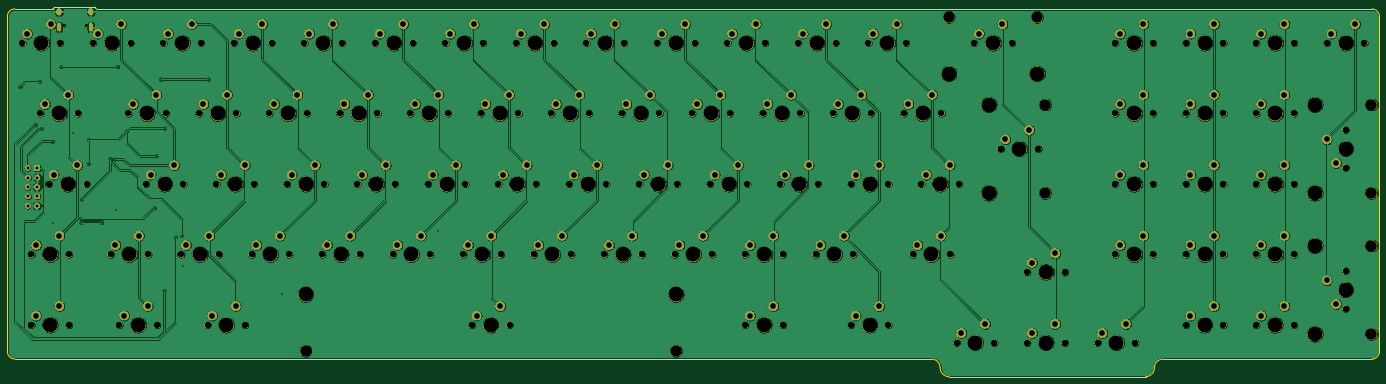
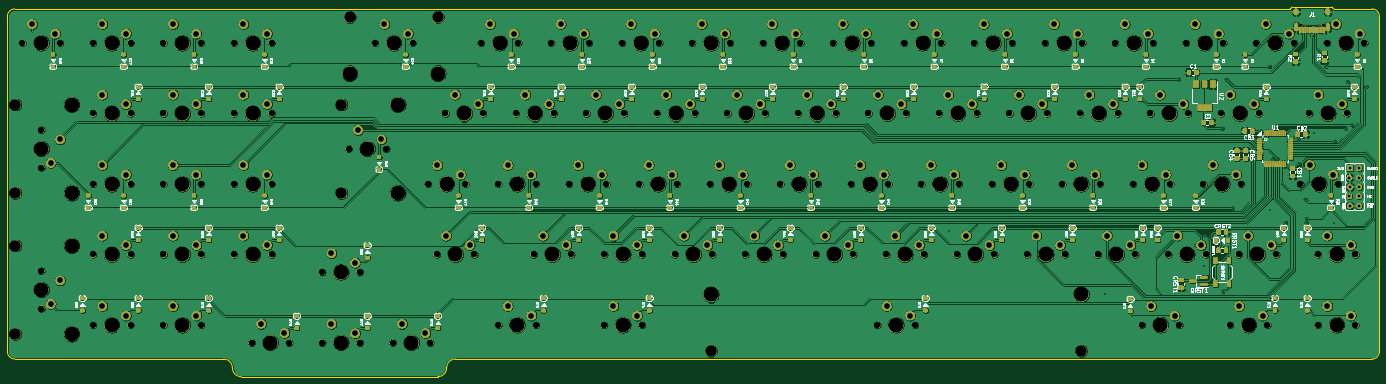
Circuit board: 9 layer files. Board 370.7 x 99.9 mm.
- bottom_copper: muente1800-B_Cu.gbl (1610784 bytes)
- bottom_mask: muente1800-B_Mask.gbs (773054 bytes)
- bottom_silk: muente1800-B_SilkS.gbo (592556 bytes)
- outline: muente1800-Edge_Cuts.gm1 (1703 bytes)
- top_copper: muente1800-F_Cu.gtl (786408 bytes)
- top_mask: muente1800-F_Mask.gts (543948 bytes)
- top_silk: muente1800-F_SilkS.gto (12369 bytes)
- drill: muente1800-NPTH.drl (3829 bytes)
- drill: muente1800-PTH.drl (3227 bytes)

=== bottom_copper: muente1800-B_Cu.gbl (1610784 bytes, source omitted) ===
=== bottom_mask: muente1800-B_Mask.gbs (773054 bytes, source omitted) ===
=== bottom_silk: muente1800-B_SilkS.gbo (592556 bytes, source omitted) ===
=== outline: muente1800-Edge_Cuts.gm1 ===
G04 #@! TF.GenerationSoftware,KiCad,Pcbnew,5.1.5-52549c5~84~ubuntu18.04.1*
G04 #@! TF.CreationDate,2020-02-27T16:13:33-05:00*
G04 #@! TF.ProjectId,muente1800,6d75656e-7465-4313-9830-302e6b696361,rev?*
G04 #@! TF.SameCoordinates,Original*
G04 #@! TF.FileFunction,Profile,NP*
%FSLAX46Y46*%
G04 Gerber Fmt 4.6, Leading zero omitted, Abs format (unit mm)*
G04 Created by KiCad (PCBNEW 5.1.5-52549c5~84~ubuntu18.04.1) date 2020-02-27 16:13:33*
%MOMM*%
%LPD*%
G04 APERTURE LIST*
%ADD10C,0.300000*%
G04 APERTURE END LIST*
D10*
X-7152500Y-85400000D02*
X240497500Y-85400000D01*
X359577500Y9200000D02*
X15047500Y9200000D01*
X-7152500Y9200000D02*
G75*
G03X-9152500Y7200000I0J-2000000D01*
G01*
X-9152500Y-83400000D02*
G75*
G03X-7152500Y-85400000I2000000J0D01*
G01*
X359577500Y-85400000D02*
G75*
G03X361577500Y-83400000I0J2000000D01*
G01*
X361577500Y7200000D02*
G75*
G03X359577500Y9200000I-2000000J0D01*
G01*
X-9152500Y-83400000D02*
X-9152500Y-48700000D01*
X-9152500Y-48700000D02*
X-9152500Y7200000D01*
X361577500Y-48700000D02*
X361577500Y-83400000D01*
X361577500Y-48700000D02*
X361577500Y7200000D01*
X3547500Y9700000D02*
X14547500Y9700000D01*
X3047500Y9200000D02*
G75*
G03X3547500Y9700000I0J500000D01*
G01*
X14547500Y9700000D02*
G75*
G03X15047500Y9200000I500000J0D01*
G01*
X-7152500Y9200000D02*
X3047500Y9200000D01*
X245260000Y-90162500D02*
X298410000Y-90162500D01*
X240497500Y-85400000D02*
G75*
G02X242878750Y-87781250I0J-2381250D01*
G01*
X245260000Y-90162500D02*
G75*
G02X242878750Y-87781250I0J2381250D01*
G01*
X303172500Y-85400000D02*
X359577500Y-85400000D01*
X300791250Y-87781250D02*
G75*
G02X303172500Y-85400000I2381250J0D01*
G01*
X300791250Y-87781250D02*
G75*
G02X298410000Y-90162500I-2381250J0D01*
G01*
M02*

=== top_copper: muente1800-F_Cu.gtl (786408 bytes, source omitted) ===
=== top_mask: muente1800-F_Mask.gts (543948 bytes, source omitted) ===
=== top_silk: muente1800-F_SilkS.gto (12369 bytes, source omitted) ===
=== drill: muente1800-NPTH.drl ===
M48
; DRILL file {KiCad 5.1.5-52549c5~84~ubuntu18.04.1} date jue 27 feb 2020 16:13:36 -05
; FORMAT={-:-/ absolute / inch / decimal}
; #@! TF.CreationDate,2020-02-27T16:13:36-05:00
; #@! TF.GenerationSoftware,Kicad,Pcbnew,5.1.5-52549c5~84~ubuntu18.04.1
; #@! TF.FileFunction,NonPlated,1,2,NPTH
FMAT,2
INCH
T1C0.0256
T2C0.0670
T3C0.1200
T4C0.1570
%
G90
G05
T1
X0.244Y0.191
X0.4716Y0.191
T2
X10.4875Y-3.1875
X10.8875Y-3.1875
X12.175Y-0.75
X12.575Y-0.75
X12.925Y-2.25
X13.325Y-2.25
X1.3Y0.0
X1.7Y0.0
X8.6125Y-3.0
X9.0125Y-3.0
X6.925Y-0.75
X7.325Y-0.75
X-0.0125Y-0.75
X0.3875Y-0.75
X7.4875Y-2.25
X7.8875Y-2.25
X5.8Y0.0
X6.2Y0.0
X12.175Y-3.0
X12.575Y-3.0
X0.8312Y-3.0
X1.2312Y-3.0
X6.175Y-0.75
X6.575Y-0.75
X1.7688Y-3.0
X2.1687Y-3.0
X4.3Y0.0
X4.7Y0.0
X9.925Y0.0
X10.325Y0.0
X6.3625Y-1.5
X6.7625Y-1.5
X12.175Y-1.5
X12.575Y-1.5
X5.9875Y-2.25
X6.3875Y-2.25
X12.925Y-3.0
X13.325Y-3.0
X12.175Y0.0
X12.575Y0.0
X3.7375Y-2.25
X4.1375Y-2.25
X7.4875Y-3.0
X7.8875Y-3.0
X8.2375Y-2.25
X8.6375Y-2.25
X6.55Y0.0
X6.95Y0.0
X10.2062Y-1.125
X10.6062Y-1.125
X8.6125Y-1.5
X9.0125Y-1.5
X-0.1062Y-3.0
X0.2938Y-3.0
X8.425Y-0.75
X8.825Y-0.75
X0.925Y-0.75
X1.325Y-0.75
X0.55Y0.0
X0.95Y0.0
X11.425Y-1.5
X11.825Y-1.5
X4.5812Y-3.0
X4.9813Y-3.0
X0.0813Y-1.5
X0.4813Y-1.5
X3.3625Y-1.5
X3.7625Y-1.5
X9.2687Y-2.25
X9.6687Y-2.25
X7.1125Y-1.5
X7.5125Y-1.5
X5.05Y0.0
X5.45Y0.0
X6.7375Y-2.25
X7.1375Y-2.25
X2.425Y-0.75
X2.825Y-0.75
X1.675Y-0.75
X2.075Y-0.75
X3.175Y-0.75
X3.575Y-0.75
X12.925Y-1.5
X13.325Y-1.5
X13.875Y-0.925
X13.875Y-1.325
X9.175Y-0.75
X9.575Y-0.75
X1.4875Y-2.25
X1.8875Y-2.25
X2.05Y0.0
X2.45Y0.0
X1.8625Y-1.5
X2.2625Y-1.5
X11.425Y-2.25
X11.825Y-2.25
X12.925Y0.0
X13.325Y0.0
X10.4875Y-2.4375
X10.8875Y-2.4375
X11.2375Y-3.1875
X11.6375Y-3.1875
X-0.1062Y-2.25
X0.2938Y-2.25
X8.05Y0.0
X8.45Y0.0
X8.8Y0.0
X9.2Y0.0
X5.425Y-0.75
X5.825Y-0.75
X4.1125Y-1.5
X4.5125Y-1.5
X4.4875Y-2.25
X4.8875Y-2.25
X0.7375Y-2.25
X1.1375Y-2.25
X12.175Y-2.25
X12.575Y-2.25
X3.925Y-0.75
X4.325Y-0.75
X7.3Y0.0
X7.7Y0.0
X9.7375Y-3.1875
X10.1375Y-3.1875
X12.925Y-0.75
X13.325Y-0.75
X4.8625Y-1.5
X5.2625Y-1.5
X2.2375Y-2.25
X2.6375Y-2.25
X7.8625Y-1.5
X8.2625Y-1.5
X2.6125Y-1.5
X3.0125Y-1.5
X13.675Y0.0
X14.075Y0.0
X5.2375Y-2.25
X5.6375Y-2.25
X-0.2Y0.0
X0.2Y0.0
X2.9875Y-2.25
X3.3875Y-2.25
X11.425Y0.0
X11.825Y0.0
X7.675Y-0.75
X8.075Y-0.75
X13.875Y-2.425
X13.875Y-2.825
X3.55Y0.0
X3.95Y0.0
X4.675Y-0.75
X5.075Y-0.75
X2.8Y0.0
X3.2Y0.0
X11.425Y-0.75
X11.825Y-0.75
X5.6125Y-1.5
X6.0125Y-1.5
X9.3625Y-1.5
X9.7625Y-1.5
X1.1125Y-1.5
X1.5125Y-1.5
T3
X14.15Y-3.095
X9.655Y0.275
X10.595Y0.275
X10.6813Y-0.655
X2.8112Y-3.275
X6.7512Y-3.275
X14.15Y-0.655
X14.15Y-1.595
X14.15Y-2.155
X10.6813Y-1.595
T4
X3.5625Y-1.5
X9.4688Y-2.25
X7.3125Y-1.5
X5.25Y0.0
X6.9375Y-2.25
X2.625Y-0.75
X1.875Y-0.75
X3.375Y-0.75
X13.125Y-1.5
X13.55Y-0.655
X13.55Y-1.595
X13.875Y-1.125
X9.375Y-0.75
X1.6875Y-2.25
X2.25Y0.0
X2.0625Y-1.5
X11.625Y-2.25
X13.125Y0.0
X10.6875Y-2.4375
X11.4375Y-3.1875
X0.0938Y-2.25
X8.25Y0.0
X9.0Y0.0
X5.625Y-0.75
X4.3125Y-1.5
X4.6875Y-2.25
X0.9375Y-2.25
X12.375Y-2.25
X4.125Y-0.75
X7.5Y0.0
X9.9375Y-3.1875
X13.125Y-0.75
X5.0625Y-1.5
X2.4375Y-2.25
X8.0625Y-1.5
X2.8125Y-1.5
X13.875Y0.0
X5.4375Y-2.25
X0.0Y0.0
X3.1875Y-2.25
X11.625Y0.0
X7.875Y-0.75
X13.55Y-2.155
X13.55Y-3.095
X13.875Y-2.625
X3.75Y0.0
X4.875Y-0.75
X3.0Y0.0
X11.625Y-0.75
X5.8125Y-1.5
X9.5625Y-1.5
X1.3125Y-1.5
X10.6875Y-3.1875
X12.375Y-0.75
X13.125Y-2.25
X1.5Y0.0
X8.8125Y-3.0
X7.125Y-0.75
X0.1875Y-0.75
X7.6875Y-2.25
X6.0Y0.0
X12.375Y-3.0
X1.0312Y-3.0
X6.375Y-0.75
X1.9688Y-3.0
X4.5Y0.0
X9.655Y-0.325
X10.125Y0.0
X10.595Y-0.325
X6.5625Y-1.5
X12.375Y-1.5
X6.1875Y-2.25
X13.125Y-3.0
X12.375Y0.0
X3.9375Y-2.25
X7.6875Y-3.0
X8.4375Y-2.25
X6.75Y0.0
X10.0812Y-0.655
X10.0812Y-1.595
X10.4062Y-1.125
X8.8125Y-1.5
X0.0938Y-3.0
X8.625Y-0.75
X1.125Y-0.75
X0.75Y0.0
X11.625Y-1.5
X2.8112Y-2.675
X4.7812Y-3.0
X6.7512Y-2.675
X0.2812Y-1.5
T0
M30

=== drill: muente1800-PTH.drl ===
M48
; DRILL file {KiCad 5.1.5-52549c5~84~ubuntu18.04.1} date jue 27 feb 2020 16:13:36 -05
; FORMAT={-:-/ absolute / inch / decimal}
; #@! TF.CreationDate,2020-02-27T16:13:36-05:00
; #@! TF.GenerationSoftware,Kicad,Pcbnew,5.1.5-52549c5~84~ubuntu18.04.1
; #@! TF.FileFunction,Plated,1,2,PTH
FMAT,2
INCH
T1C0.0157
T2C0.0236
T3C0.0300
T4C0.0600
T5C0.0600
%
G90
G05
T1
X-0.225Y-0.461
X-0.065Y-0.87
X-0.018Y-0.41
X0.0Y-0.91
X0.115Y-1.045
X0.12Y-1.91
X0.21Y-0.25
X0.34Y-0.96
X0.415Y-1.865
X0.42Y-1.91
X0.43Y-1.66
X0.5Y-1.0276
X0.5Y-1.2812
X0.64Y-1.91
X0.73Y-1.23
X0.78Y-1.235
X0.8Y-1.78
X0.81Y-0.25
X0.9062Y-0.9375
X1.2Y-1.755
X1.22Y-1.201
X1.27Y-0.385
X1.305Y-2.635
X1.3125Y-0.9062
X1.43Y-2.065
X1.49Y-2.05
X1.505Y-2.375
X1.775Y-0.385
X2.56Y-2.67
X4.22Y-2.005
T3
X-0.1462Y-1.3313
X-0.1462Y-1.5312
X-0.1462Y-1.7312
X-0.1412Y-1.4312
X-0.1412Y-1.6312
X-0.0462Y-1.3313
X-0.0462Y-1.5312
X-0.0462Y-1.7312
X-0.0413Y-1.4312
X-0.0413Y-1.6312
T4
X-0.0563Y-2.15
X0.1938Y-2.05
X13.675Y-2.525
X13.775Y-2.775
X8.6625Y-2.9
X8.9125Y-2.8
X0.0375Y-0.65
X0.2875Y-0.55
X0.8812Y-2.9
X1.1312Y-2.8
X1.8187Y-2.9
X2.0688Y-2.8
X9.975Y0.1
X10.225Y0.2
X7.5375Y-2.9
X7.7875Y-2.8
X10.2562Y-1.025
X10.5062Y-0.925
X-0.0563Y-2.9
X0.1938Y-2.8
X4.6312Y-2.9
X4.8812Y-2.8
X0.1313Y-1.4
X0.3812Y-1.3
X9.3187Y-2.15
X9.5687Y-2.05
X13.675Y-1.025
X13.775Y-1.275
T5
X11.475Y-1.4
X11.725Y-1.3
X3.4125Y-1.4
X3.6625Y-1.3
X7.1625Y-1.4
X7.4125Y-1.3
X5.1Y0.1
X5.35Y0.2
X6.7875Y-2.15
X7.0375Y-2.05
X2.475Y-0.65
X2.725Y-0.55
X1.725Y-0.65
X1.975Y-0.55
X3.225Y-0.65
X3.475Y-0.55
X12.975Y-1.4
X13.225Y-1.3
X9.225Y-0.65
X9.475Y-0.55
X1.5375Y-2.15
X1.7875Y-2.05
X2.1Y0.1
X2.35Y0.2
X1.9125Y-1.4
X2.1625Y-1.3
X11.475Y-2.15
X11.725Y-2.05
X12.975Y0.1
X13.225Y0.2
X10.5375Y-2.3375
X10.7875Y-2.2375
X11.2875Y-3.0875
X11.5375Y-2.9875
X8.1Y0.1
X8.35Y0.2
X8.85Y0.1
X9.1Y0.2
X5.475Y-0.65
X5.725Y-0.55
X4.1625Y-1.4
X4.4125Y-1.3
X4.5375Y-2.15
X4.7875Y-2.05
X0.7875Y-2.15
X1.0375Y-2.05
X12.225Y-2.15
X12.475Y-2.05
X3.975Y-0.65
X4.225Y-0.55
X7.35Y0.1
X7.6Y0.2
X9.7875Y-3.0875
X10.0375Y-2.9875
X12.975Y-0.65
X13.225Y-0.55
X4.9125Y-1.4
X5.1625Y-1.3
X2.2875Y-2.15
X2.5375Y-2.05
X7.9125Y-1.4
X8.1625Y-1.3
X2.6625Y-1.4
X2.9125Y-1.3
X13.725Y0.1
X13.975Y0.2
X5.2875Y-2.15
X5.5375Y-2.05
X-0.15Y0.1
X0.1Y0.2
X3.0375Y-2.15
X3.2875Y-2.05
X11.475Y0.1
X11.725Y0.2
X7.725Y-0.65
X7.975Y-0.55
X3.6Y0.1
X3.85Y0.2
X4.725Y-0.65
X4.975Y-0.55
X2.85Y0.1
X3.1Y0.2
X11.475Y-0.65
X11.725Y-0.55
X5.6625Y-1.4
X5.9125Y-1.3
X9.4125Y-1.4
X9.6625Y-1.3
X1.1625Y-1.4
X1.4125Y-1.3
X10.5375Y-3.0875
X10.7875Y-2.9875
X12.225Y-0.65
X12.475Y-0.55
X12.975Y-2.15
X13.225Y-2.05
X1.35Y0.1
X1.6Y0.2
X6.975Y-0.65
X7.225Y-0.55
X7.5375Y-2.15
X7.7875Y-2.05
X5.85Y0.1
X6.1Y0.2
X12.225Y-2.9
X12.475Y-2.8
X6.225Y-0.65
X6.475Y-0.55
X4.35Y0.1
X4.6Y0.2
X6.4125Y-1.4
X6.6625Y-1.3
X12.225Y-1.4
X12.475Y-1.3
X6.0375Y-2.15
X6.2875Y-2.05
X12.975Y-2.9
X13.225Y-2.8
X12.225Y0.1
X12.475Y0.2
X3.7875Y-2.15
X4.0375Y-2.05
X8.2875Y-2.15
X8.5375Y-2.05
X6.6Y0.1
X6.85Y0.2
X8.6625Y-1.4
X8.9125Y-1.3
X8.475Y-0.65
X8.725Y-0.55
X0.975Y-0.65
X1.225Y-0.55
X0.6Y0.1
X0.85Y0.2
T2
G00X0.1885Y0.3465
M15
G01X0.1885Y0.3228
M16
G05
G00X0.1885Y0.1909
M15
G01X0.1885Y0.1476
M16
G05
G00X0.5271Y0.3465
M15
G01X0.5271Y0.3228
M16
G05
G00X0.5271Y0.1909
M15
G01X0.5271Y0.1476
M16
G05
T0
M30

